Image classification data set "floro-dataset" (ThaRushi0809/floro-dataset on GitHub). Class labels (3): anthracnose, healthy, soft rot.

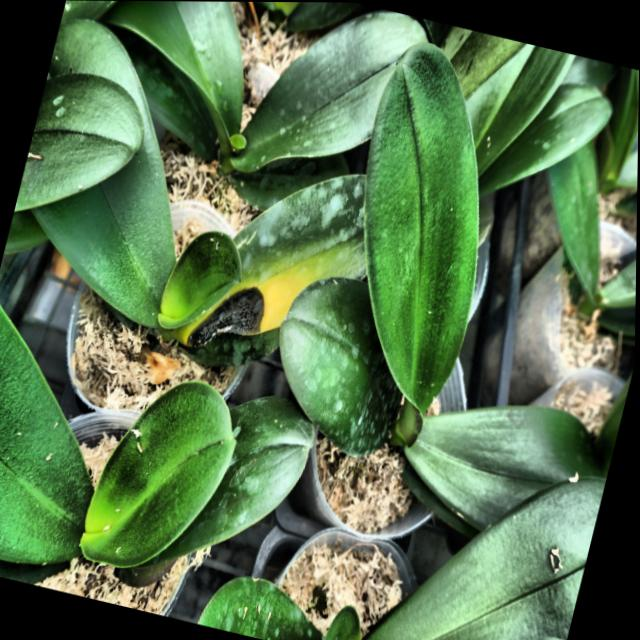
Label: anthracnose

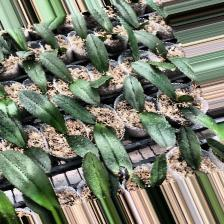
Label: anthracnose

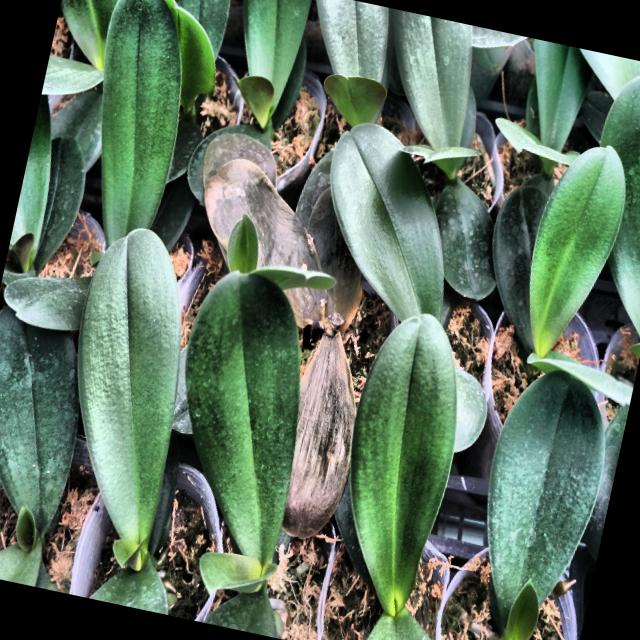
Label: soft rot

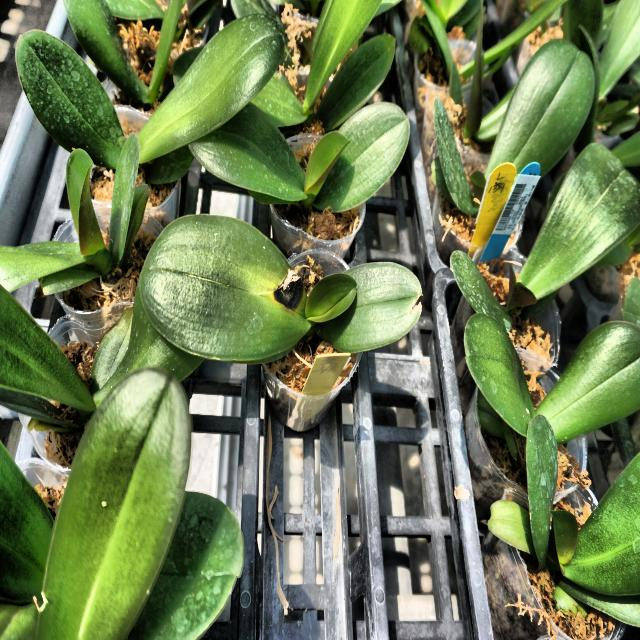
Label: anthracnose

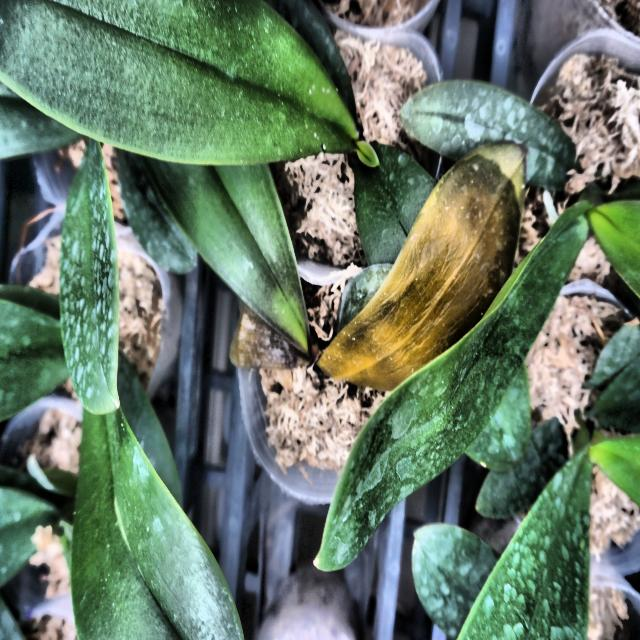
Label: soft rot

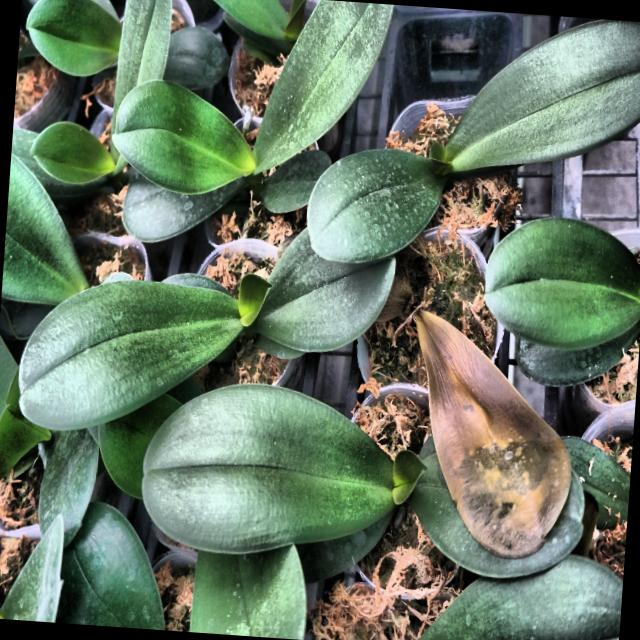
Label: soft rot
